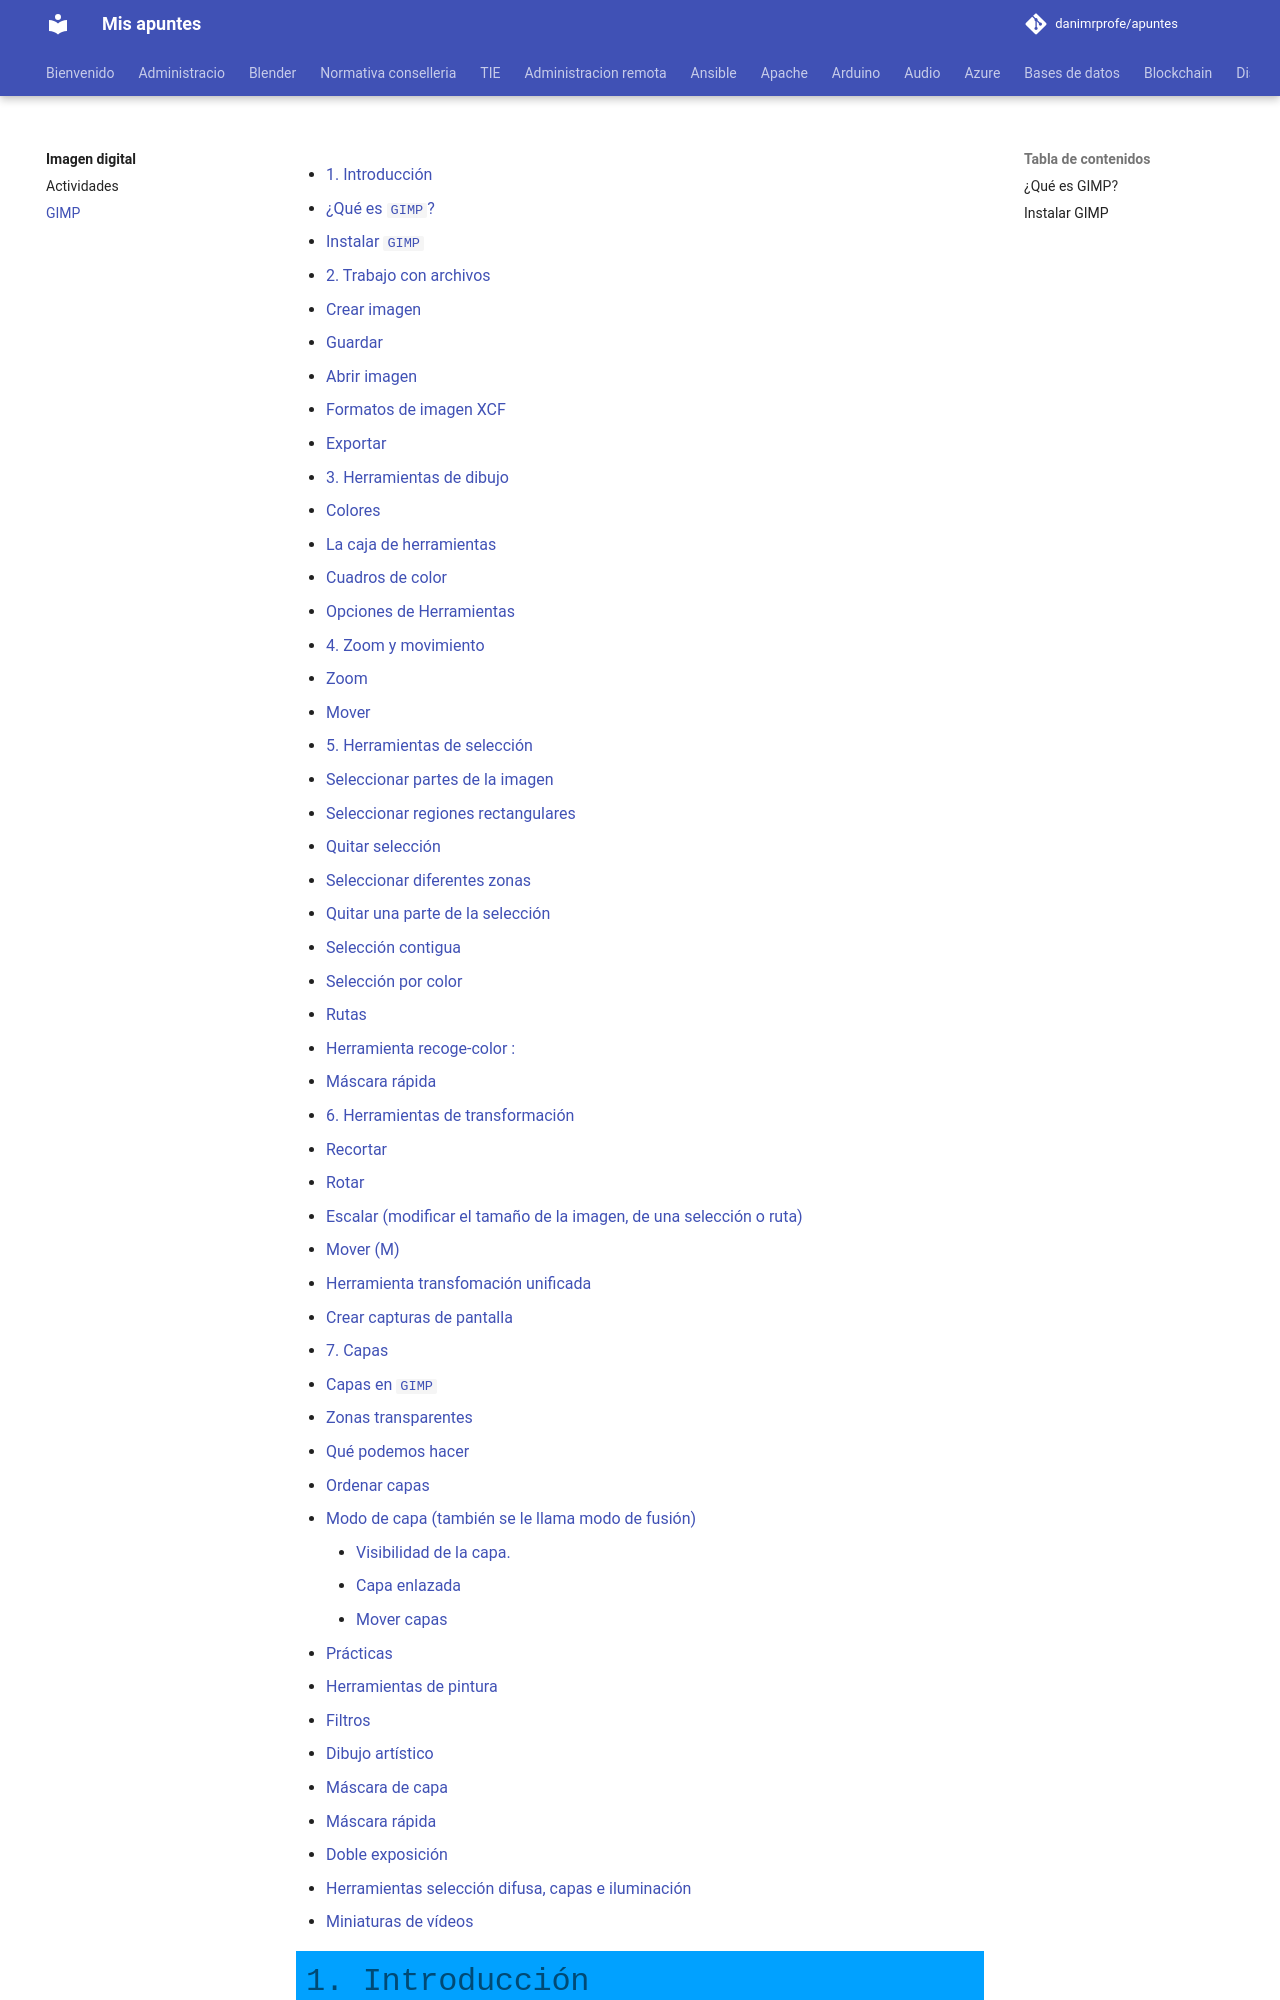

repository: danimrprofe/apuntes · page: imagen-digital/GIMP/index.html · generator: mkdocs


- [1. Introducción](#1-introducción)
  - [¿Qué es ``GIMP``?](#qué-es-gimp)
  - [Instalar ``GIMP``](#instalar-gimp)
- [2. Trabajo con archivos](#2-trabajo-con-archivos)
  - [Crear imagen](#crear-imagen)
  - [Guardar](#guardar)
  - [Abrir imagen](#abrir-imagen)
  - [Formatos de imagen XCF](#formatos-de-imagen-xcf)
  - [Exportar](#exportar)
- [3. Herramientas de dibujo](#3-herramientas-de-dibujo)
  - [Colores](#colores)
  - [La caja de herramientas](#la-caja-de-herramientas)
  - [Cuadros de color](#cuadros-de-color)
  - [Opciones de Herramientas](#opciones-de-herramientas)
- [4. Zoom y movimiento](#4-zoom-y-movimiento)
  - [Zoom](#zoom)
  - [Mover](#mover)
- [5. Herramientas de selección](#5-herramientas-de-selección)
  - [Seleccionar partes de la imagen](#seleccionar-partes-de-la-imagen)
  - [Seleccionar regiones rectangulares](#seleccionar-regiones-rectangulares)
  - [Quitar selección](#quitar-selección)
  - [Seleccionar diferentes zonas](#seleccionar-diferentes-zonas)
  - [Quitar una parte de la selección](#quitar-una-parte-de-la-selección)
  - [Selección contigua](#selección-contigua)
  - [Selección por color](#selección-por-color)
  - [Rutas](#rutas)
  - [Herramienta recoge-color :](#herramienta-recoge-color-)
  - [Máscara rápida](#máscara-rápida)
- [6. Herramientas de transformación](#6-herramientas-de-transformación)
  - [Recortar](#recortar)
  - [Rotar](#rotar)
  - [Escalar (modificar el tamaño de la imagen, de una selección o ruta)](#escalar-modificar-el-tamaño-de-la-imagen-de-una-selección-o-ruta)
  - [Mover (M)](#mover-m)
  - [Herramienta transfomación unificada](#herramienta-transfomación-unificada)
  - [Crear capturas de pantalla](#crear-capturas-de-pantalla)
- [7. Capas](#7-capas)
  - [Capas en ``GIMP``](#capas-en-gimp)
  - [Zonas transparentes](#zonas-transparentes)
  - [Qué podemos hacer](#qué-podemos-hacer)
  - [Ordenar capas](#ordenar-capas)
  - [Modo de capa (también se le llama modo de fusión)](#modo-de-capa-también-se-le-llama-modo-de-fusión)
    - [Visibilidad de la capa.](#visibilidad-de-la-capa)
    - [Capa enlazada](#capa-enlazada)
    - [Mover capas](#mover-capas)
- [Prácticas](#prácticas)
  - [Herramientas de pintura](#herramientas-de-pintura)
  - [Filtros](#filtros)
  - [Dibujo artístico](#dibujo-artístico)
  - [Máscara de capa](#máscara-de-capa)
  - [Máscara rápida](#máscara-rápida-1)
  - [Doble exposición](#doble-exposición)
  - [Herramientas selección difusa, capas e iluminación](#herramient
